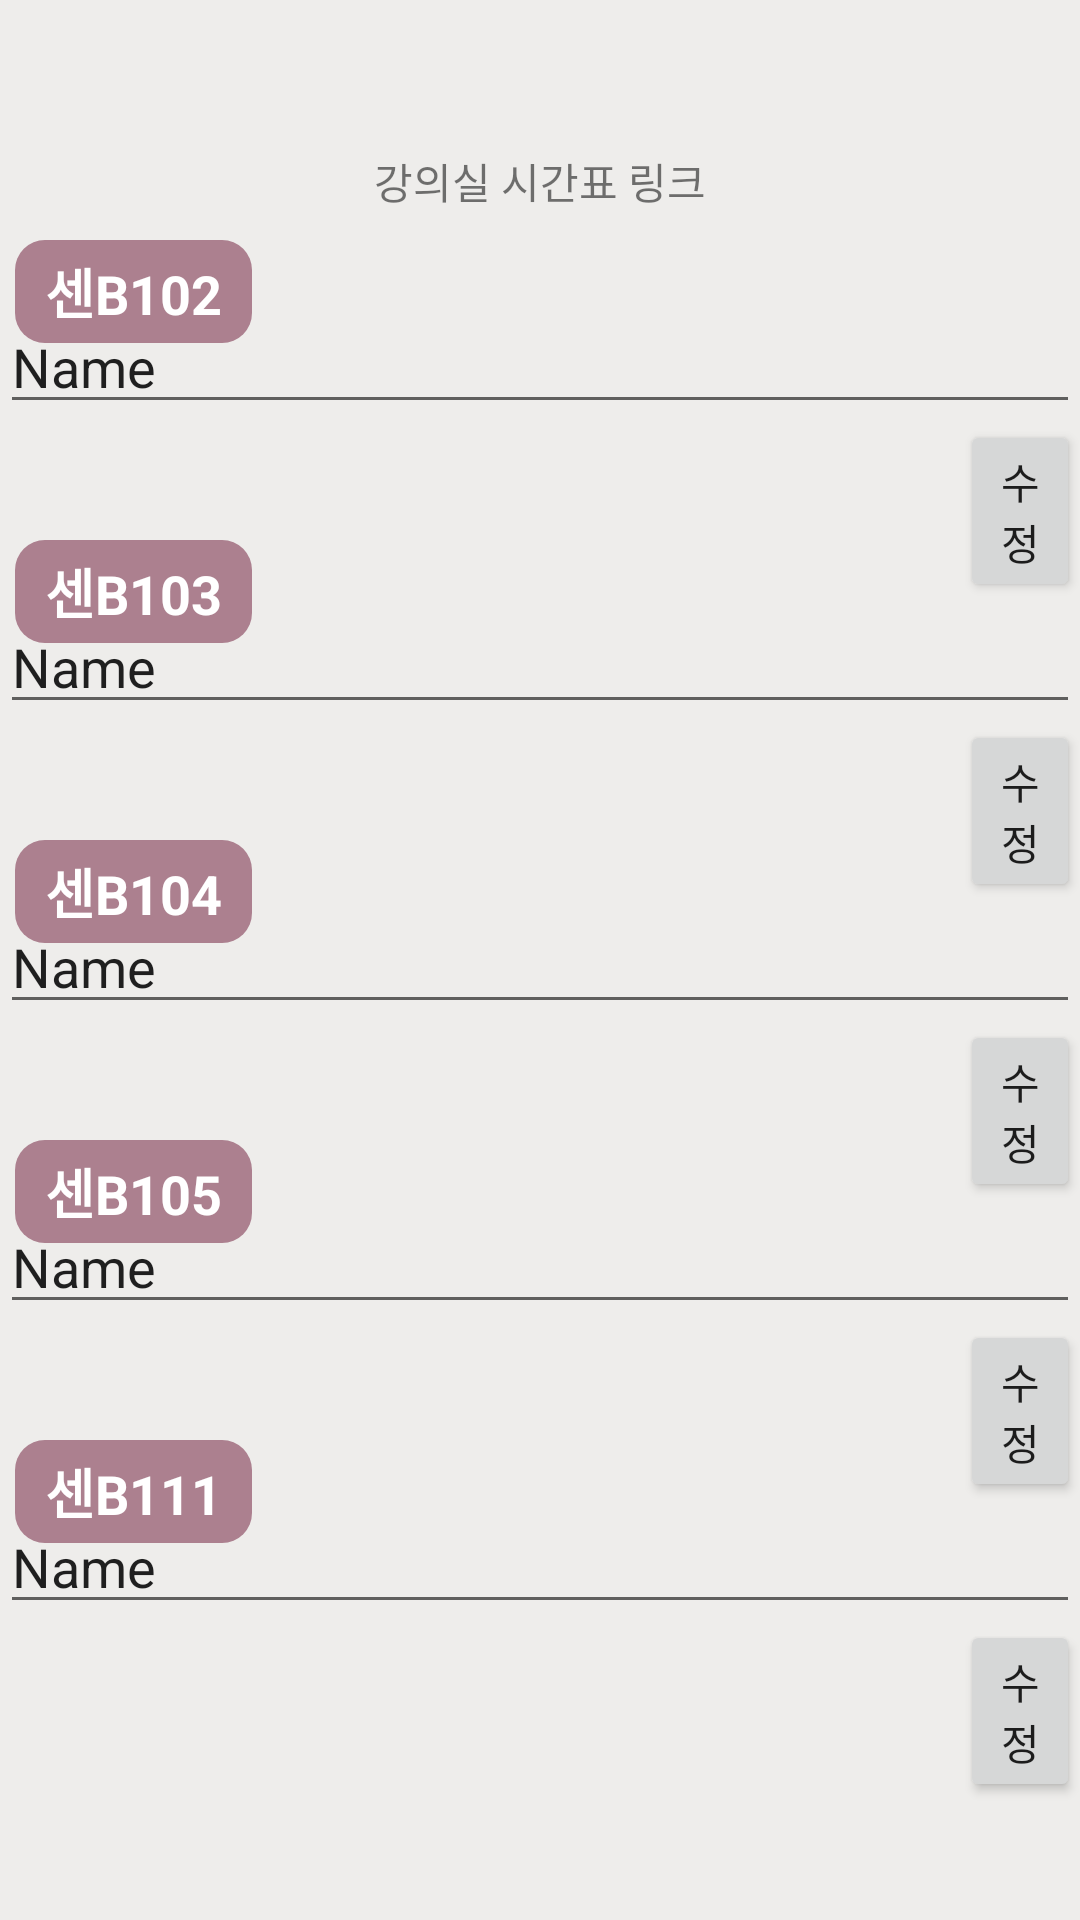

Layout XML and referenced resources for this Android screen:
<!-- AndroidManifest.xml: application theme AppTheme -->
<!-- res/layout/activity_computer_time.xml -->
<?xml version="1.0" encoding="utf-8"?>
<RelativeLayout xmlns:android="http://schemas.android.com/apk/res/android"
    xmlns:app="http://schemas.android.com/apk/res-auto"
    xmlns:tools="http://schemas.android.com/tools"
    android:layout_width="match_parent"
    android:layout_height="match_parent"
    android:background="@color/sejongbackground"
    tools:context=".ComputerTimeActivity">

    <EditText
        android:id="@+id/linkEdit2"
        android:layout_width="match_parent"
        android:layout_height="wrap_content"
        android:layout_marginTop="100sp"
        android:ems="10"
        android:inputType="textPersonName"
        android:text="Name" />

    <EditText
        android:id="@+id/linkEdit3"
        android:layout_width="match_parent"
        android:layout_height="wrap_content"
        android:layout_marginTop="200sp"
        android:ems="10"
        android:inputType="textPersonName"
        android:text="Name" />

    <EditText
        android:id="@+id/linkEdit4"
        android:layout_width="match_parent"
        android:layout_height="wrap_content"
        android:layout_marginTop="300sp"
        android:ems="10"
        android:inputType="textPersonName"
        android:text="Name" />

    <EditText
        android:id="@+id/linkEdit11"
        android:layout_width="match_parent"
        android:layout_height="wrap_content"
        android:layout_marginTop="500sp"
        android:ems="10"
        android:inputType="textPersonName"
        android:text="Name" />

    <TextView
        android:id="@+id/cTV"
        android:layout_width="wrap_content"
        android:layout_height="wrap_content"
        android:layout_centerHorizontal="true"
        android:layout_marginLeft="0sp"
        android:layout_marginTop="50sp"
        android:text="강의실 시간표 링크" />

    <TextView
        android:id="@+id/B102TV"
        android:layout_width="wrap_content"
        android:layout_height="wrap_content"
        android:layout_marginLeft="5sp"
        android:layout_marginTop="80sp"
        android:text="센B102"
        android:textSize="18sp"
        android:textStyle="bold"
        android:textAppearance="@style/TextAppearance.AppCompat.Body1"
        android:background="@drawable/editmain"
        android:textColor="#FFFFFF" />

    <TextView
        android:id="@+id/B103TV"
        android:layout_width="wrap_content"
        android:layout_height="wrap_content"
        android:layout_marginLeft="5sp"
        android:layout_marginTop="180sp"
        android:text="센B103"
        android:textSize="18sp"
        android:textStyle="bold"
        android:textAppearance="@style/TextAppearance.AppCompat.Body1"
        android:background="@drawable/editmain"
        android:textColor="#FFFFFF" />

    <TextView
        android:id="@+id/B104TV"
        android:layout_width="wrap_content"
        android:layout_height="wrap_content"
        android:layout_marginLeft="5sp"
        android:layout_marginTop="280sp"
        android:text="센B104"
        android:textSize="18sp"
        android:textStyle="bold"
        android:textAppearance="@style/TextAppearance.AppCompat.Body1"
        android:background="@drawable/editmain"
        android:textColor="#FFFFFF" />

    <TextView
        android:id="@+id/B105TV"
        android:layout_width="wrap_content"
        android:layout_height="wrap_content"
        android:layout_marginLeft="5sp"
        android:layout_marginTop="380sp"
        android:text="센B105"
        android:textSize="18sp"
        android:textStyle="bold"
        android:textAppearance="@style/TextAppearance.AppCompat.Body1"
        android:background="@drawable/editmain"
        android:textColor="#FFFFFF" />

    <EditText
        android:id="@+id/linkEdit5"
        android:layout_width="match_parent"
        android:layout_height="wrap_content"
        android:layout_marginTop="400sp"
        android:ems="10"
        android:inputType="textPersonName"
        android:text="Name" />

    <TextView
        android:id="@+id/B111TV"
        android:layout_width="wrap_content"
        android:layout_height="wrap_content"
        android:layout_marginLeft="5sp"
        android:layout_marginTop="480sp"
        android:text="센B111"
        android:textSize="18sp"
        android:textStyle="bold"
        android:textAppearance="@style/TextAppearance.AppCompat.Body1"
        android:background="@drawable/editmain"
        android:textColor="#FFFFFF" />

    <Button
        android:id="@+id/button1"
        android:layout_width="wrap_content"
        android:layout_height="wrap_content"
        android:layout_marginLeft="320sp"
        android:layout_marginTop="140sp"
        android:text="수정" />

    <Button
        android:id="@+id/button2"
        android:layout_width="wrap_content"
        android:layout_height="wrap_content"
        android:layout_marginLeft="320sp"
        android:layout_marginTop="240sp"
        android:text="수정" />

    <Button
        android:id="@+id/button3"
        android:layout_width="wrap_content"
        android:layout_height="wrap_content"
        android:layout_marginLeft="320sp"
        android:layout_marginTop="340sp"
        android:text="수정" />

    <Button
        android:id="@+id/button4"
        android:layout_width="wrap_content"
        android:layout_height="wrap_content"
        android:layout_marginLeft="320sp"
        android:layout_marginTop="440sp"
        android:text="수정" />

    <Button
        android:id="@+id/button5"
        android:layout_width="wrap_content"
        android:layout_height="wrap_content"
        android:layout_marginLeft="320sp"
        android:layout_marginTop="540sp"
        android:text="수정" />
</RelativeLayout>
<!-- resources referenced by this layout -->
<resources>
  <color name="sejongbackground">#eeedeb</color>
  <!-- drawable editmain (drawable) -->
  <?xml version="1.0" encoding="utf-8"?>
  <shape xmlns:android="http://schemas.android.com/apk/res/android">
      <solid
          android:color="@color/sejongpink"
          ></solid>
      <padding
          android:left="10sp"
          android:top="4sp"
          android:right="10sp"
          android:bottom="4sp"
          ></padding>
      <corners
          android:radius="10sp"
          ></corners>
  </shape>
  <style name="AppTheme" parent="Theme.AppCompat.Light.NoActionBar">
          
          <item name="colorPrimary">@color/colorPrimary</item>
          <item name="colorPrimaryDark">@color/colorPrimaryDark</item>
          <item name="colorAccent">@color/colorAccent</item>
      </style>
  <color name="sejongpink">#AC808F</color>
  <color name="colorPrimary">#a31432</color>
  <color name="colorPrimaryDark">#000000</color>
  <color name="colorAccent">#03DAC5</color>
</resources>
